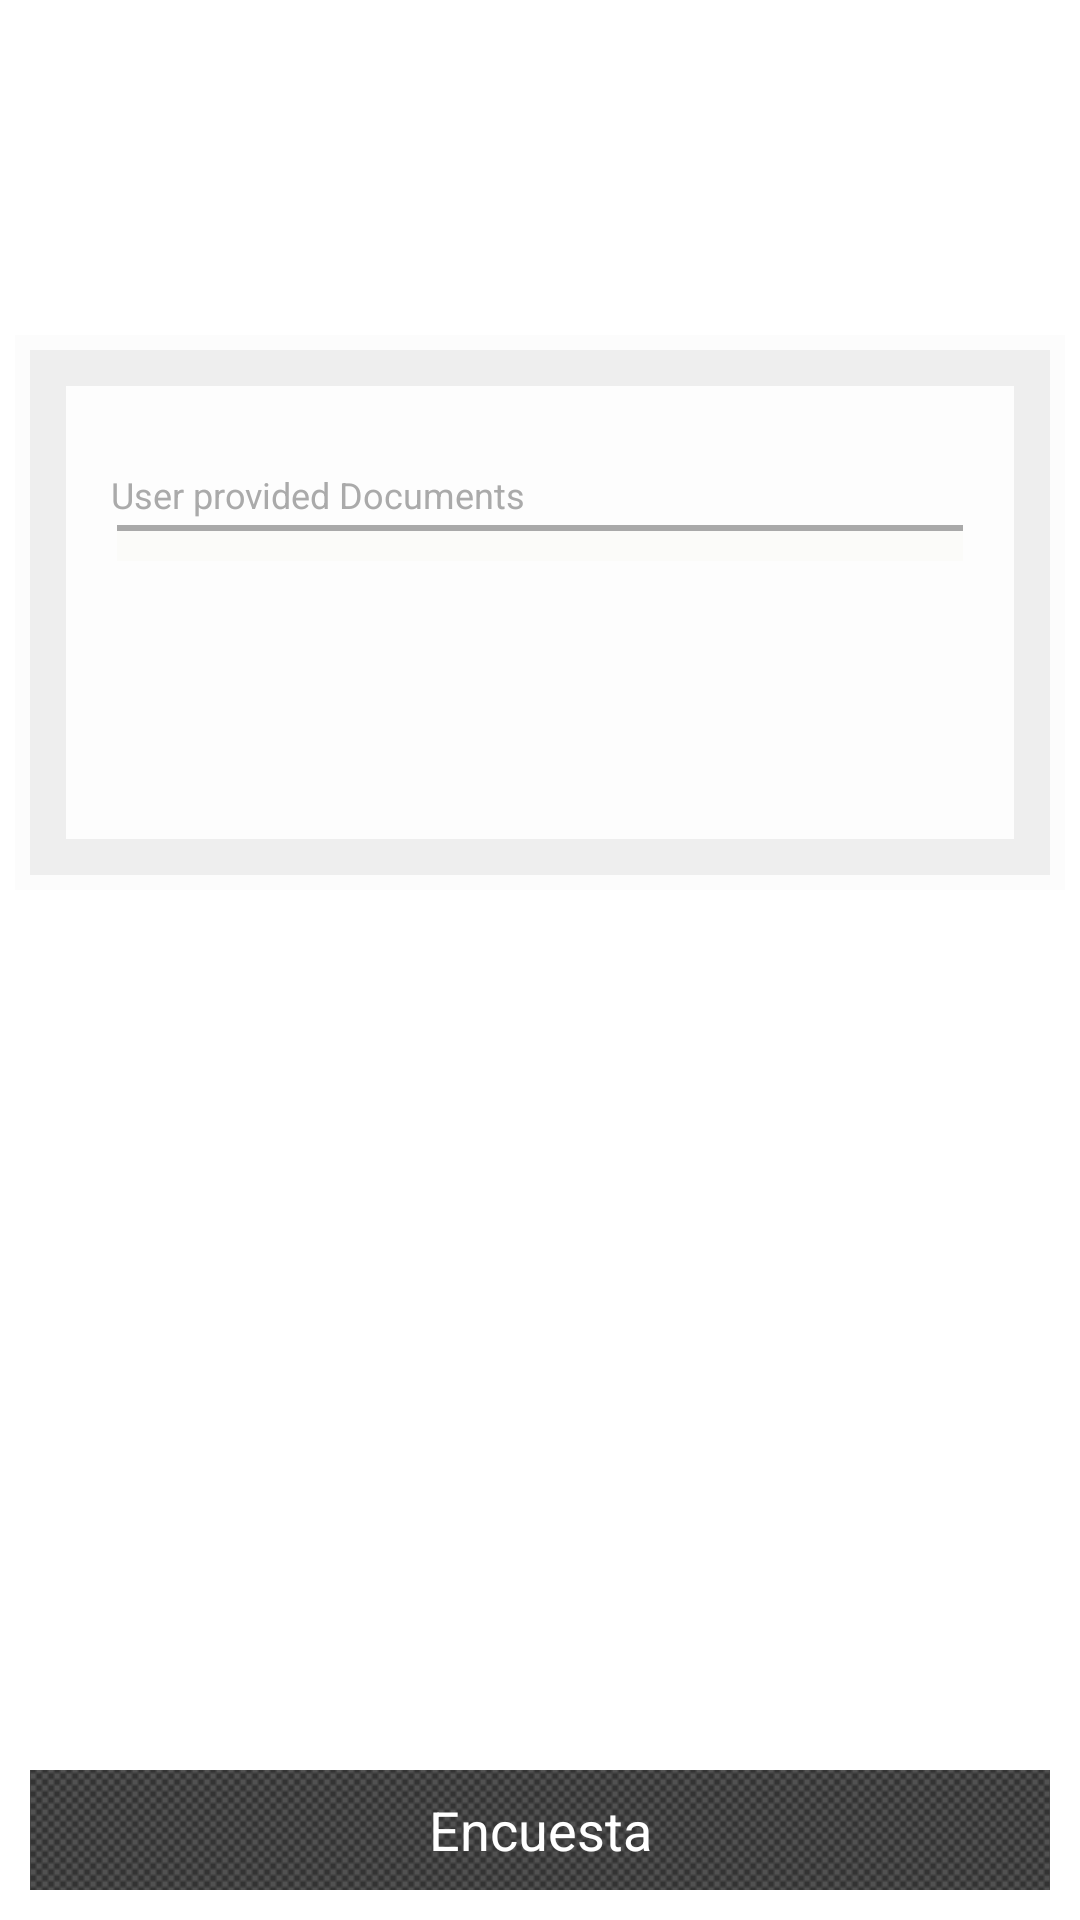

Reconstruct the res/layout file that produces this screen, plus the resources it refers to.
<!-- AndroidManifest.xml: application theme myTheme -->
<!-- res/layout/estado_solicitud.xml -->
<?xml version="1.0" encoding="utf-8"?>
<FrameLayout xmlns:android="http://schemas.android.com/apk/res/android"
    android:id="@+id/FrameLayout1"
    android:layout_width="match_parent"
    android:layout_height="match_parent"
    android:background="#FFFFFF" >

    <RelativeLayout
        android:id="@+id/RelativeLayout1"
        android:layout_width="match_parent"
        android:layout_height="match_parent"
        android:orientation="vertical"
        android:padding="5dp" >

        <Button
            android:id="@+id/Button_encuesta"
            android:layout_width="match_parent"
            android:layout_height="wrap_content"
            android:layout_alignParentBottom="true"
            android:layout_alignParentRight="true"
            android:background="@drawable/boton_dialogo"
            android:text="@string/encuesta"
            android:textColor="@color/White" />

        <LinearLayout
            android:layout_width="match_parent"
            android:layout_height="match_parent"
            android:layout_above="@+id/Button_encuesta"
            android:orientation="vertical" >

            <TextView
                android:id="@+id/entidad_view"
                android:layout_width="wrap_content"
                android:layout_height="wrap_content"
                android:textSize="14sp"
                android:textStyle="bold"
                android:visibility="visible" />

            <TextView
                android:id="@+id/fecha_view"
                android:layout_width="wrap_content"
                android:layout_height="wrap_content"
                android:textSize="12sp"
                android:visibility="visible" />

            <TextView
                android:id="@+id/tipo_solicitud_valor_view"
                android:layout_width="fill_parent"
                android:layout_height="wrap_content"
                android:textAppearance="?android:attr/textAppearanceLarge"
                android:textStyle="bold"
                android:visibility="gone" />

            <TextView
                android:id="@+id/codigo_valor_view"
                android:layout_width="fill_parent"
                android:layout_height="wrap_content"
                android:textAppearance="?android:attr/textAppearanceMedium"
                android:textStyle="bold"
               />

            <ScrollView
                android:id="@+id/scrollView1"
                android:layout_width="match_parent"
                android:layout_height="wrap_content"
                android:layout_marginTop="47dp"
                android:background="#33EEEEEE"
                android:padding="5dp" >

                <LinearLayout
                    android:layout_width="fill_parent"
                    android:layout_height="match_parent"
                    android:background="@drawable/borde_layout"
                    android:orientation="vertical" >
                  <LinearLayout
                            android:layout_width="match_parent"
                            android:layout_height="wrap_content"
                            android:orientation="vertical" >

                      <FrameLayout
                          android:layout_width="match_parent"
                          android:layout_height="wrap_content" >

                          <ImageView
                              android:id="@+id/imageView_logo_estado"
                              android:layout_width="280dp"
                              android:layout_height="170dp"
                              android:layout_gravity="center_horizontal|center_vertical"
                              android:layout_marginTop="5dp" />

                          <LinearLayout
                              android:layout_width="match_parent"
                              android:layout_height="wrap_content"
                              android:layout_marginBottom="6dp"
                              android:layout_marginLeft="12dp"
                              android:layout_marginRight="12dp"
                              android:layout_marginTop="6dp"
                              android:orientation="vertical"
                              android:padding="5dp"
                              android:paddingLeft="5dp" >

                              <TextView
                                  android:id="@+id/fecha_hora_modificacion_view"
                                  android:layout_width="fill_parent"
                                  android:layout_height="wrap_content"
                                  android:textStyle="bold" />

                              <TextView
                                  android:id="@+id/estado_valor_view"
                                  android:layout_width="fill_parent"
                                  android:layout_height="wrap_content"
                                  android:textStyle="bold"
                                  android:visibility="gone" />

                              <TextView
                                  android:id="@+id/descripcion_valor_view"
                                  android:layout_width="fill_parent"
                                  android:layout_height="wrap_content"
                                  android:textStyle="bold"
                                  android:visibility="gone" />

                              <TextView
                                  android:id="@+id/hechos_valor_view"
                                  android:layout_width="fill_parent"
                                  android:layout_height="wrap_content"
                                  android:paddingBottom="10dp"
                                  android:textSize="14sp"
                                  android:visibility="gone" />

                              <TextView
                                  android:id="@+id/tv_documentos_usuario"
                                  android:layout_width="wrap_content"
                                  android:layout_height="wrap_content"
                                  android:layout_marginLeft="10dp"
                                  android:layout_marginTop="10dp"
                                  android:text="@string/documentos_aportados_usuario"
                                  android:textAppearance="?android:attr/textAppearanceSmall"
                                  android:textColor="#AAA"
                                  android:textSize="12sp" />

                              <LinearLayout
                                  android:id="@+id/ll_estadosolicitud_adjuntos_usuario"
                                  android:layout_width="match_parent"
                                  android:layout_height="wrap_content"
                                  android:orientation="vertical" >
                              </LinearLayout>

                              <View
                                  android:layout_width="fill_parent"
                                  android:layout_height="2dp"
                                  android:layout_marginLeft="12dp"
                                  android:layout_marginRight="12dp"
                                  android:layout_marginTop="2dp"
                                  android:background="@color/DarkGray" />

                              <LinearLayout
                                  android:id="@+id/ll_estado_solicitud_respuesta"
                                  android:layout_width="match_parent"
                                  android:layout_height="wrap_content"
                                  android:layout_marginBottom="6dp"
                                  android:layout_marginLeft="12dp"
                                  android:layout_marginRight="12dp"
                                  android:background="#33f0ede5"
                                  android:orientation="vertical"
                                  android:padding="5dp"
                                  android:visibility="visible" >

                                  <TextView
                                      android:id="@+id/respuesta_valor_view"
                                      android:layout_width="fill_parent"
                                      android:layout_height="wrap_content"
                                      android:paddingBottom="10dp"
                                      android:textSize="14sp"
                                      android:textStyle="bold"
                                      android:visibility="gone" />

                                  <TextView
                                      android:id="@+id/tv_documentos_entidad"
                                      android:layout_width="wrap_content"
                                      android:layout_height="wrap_content"
                                      android:text="@string/documentos_aportados_entidad"
                                      android:textAppearance="?android:attr/textAppearanceSmall"
                                      android:textColor="#AAA"
                                      android:textSize="12sp"
                                      android:visibility="gone" />

                                  <LinearLayout
                                      android:id="@+id/ll_estadosolicitud_adjuntos_entidad"
                                      android:layout_width="match_parent"
                                      android:layout_height="wrap_content"
                                      android:orientation="vertical"
                                      android:visibility="gone" >
                                  </LinearLayout>
                              </LinearLayout>

                          </LinearLayout>

                      </FrameLayout>

                     </LinearLayout>
                </LinearLayout>
            </ScrollView>

        </LinearLayout>
    </RelativeLayout>

</FrameLayout>
<!-- resources referenced by this layout -->
<resources>
  <color name="DarkGray">#A9A9A9</color>
  <color name="White">#FFFFFF</color>
  <!-- drawable borde_layout (drawable) -->
  <shape xmlns:android="http://schemas.android.com/apk/res/android"
         android:shape="rectangle">
     <solid android:color="#33FFFFFF"/>
    <stroke
        android:width="12dp"
        android:color="#EEEEEE" />
  </shape>
  <string name="documentos_aportados_entidad">Agency provided Documents</string>
  <string name="documentos_aportados_usuario">User provided Documents</string>
  <string name="encuesta">Encuesta</string>
  <style name="myTheme" parent="android:style/Theme.Holo.Light">
          <item name="android:actionBarStyle">@style/myTheme.ActionBar</item>
          <item name="android:actionOverflowButtonStyle">@style/MyActionButtonOverflow</item>
          
          </style>
  <!-- drawable boton_dialogo_pressed_textura (drawable) -->
  <?xml version="1.0" encoding="utf-8"?>
      
     <layer-list xmlns:android="http://schemas.android.com/apk/res/android">
         
          <item android:drawable="@drawable/boton_dialogo_pressed"/>
         
          <item>
              
             <bitmap android:src="@drawable/textureb2"
                 android:tileMode="repeat" /> 
            
            </item> 
         
      </layer-list>
  <!-- drawable boton_dialogo_defauld_textura (drawable) -->
  <?xml version="1.0" encoding="utf-8"?>
      
     <layer-list xmlns:android="http://schemas.android.com/apk/res/android">
         
          <item  android:drawable="@drawable/boton_dialogo_default"/>
         
          <item>
             <bitmap android:src="@drawable/textureb2"
                  android:tileMode="repeat"/> 
           </item> 
         
      </layer-list>
  <style name="myTheme.ActionBar" parent="@android:style/Widget.Holo.Light.ActionBar">
          <item name="android:background">@drawable/capas</item>
          <item name="android:titleTextStyle">@style/myTheme.ActionBar.Text</item>
          <item name="android:actionBarItemBackground">@color/White</item>
          
      </style>
  <style name="MyActionButtonOverflow" parent="android:style/Widget.Holo.Light.ActionButton.Overflow">
      <item name="android:src">@drawable/icon_menu</item>
      <item name="android:background">?android:attr/actionBarItemBackground</item>
      
  </style>
  <!-- drawable boton_dialogo_pressed (drawable) -->
  <?xml version="1.0" encoding="utf-8"?>
  <shape xmlns:android="http://schemas.android.com/apk/res/android" android:shape="rectangle" >
     
      <solid android:color="@color/aplicacion_oscuro"/>
     <stroke android:width="5dp" android:color="#FFFFFF"/>
  </shape>
  <!-- drawable boton_dialogo_default (drawable) -->
  <?xml version="1.0" encoding="utf-8"?>
  <shape xmlns:android="http://schemas.android.com/apk/res/android" android:shape="rectangle" >
     
     <solid android:color="@color/aplicacion" />
     <stroke android:width="5dp" android:color="#FFFFFF"/>
  </shape>
  <!-- drawable capas (drawable) -->
  <?xml version="1.0" encoding="utf-8"?>
      <layer-list xmlns:android="http://schemas.android.com/apk/res/android">
          <item android:drawable="@drawable/fondoactionbar"/>
  <item android:drawable="@drawable/textura2"/>
      </layer-list>
  <style name="myTheme.ActionBar.Text" parent="@android:style/TextAppearance">
          <item name="android:textColor">@color/white</item>
      </style>
  <color name="aplicacion_oscuro">#171717</color>
  <color name="aplicacion">#333333</color>
  <!-- drawable fondoactionbar (drawable) -->
  <?xml version="1.0" encoding="utf-8"?>
  <shape xmlns:android="http://schemas.android.com/apk/res/android"
      android:shape="rectangle" >
   
      <gradient
          android:angle="90"
          android:endColor="#333333"
          android:startColor="#333333" />
   
  </shape>
  <color name="white">#FFFFFF</color>
</resources>
